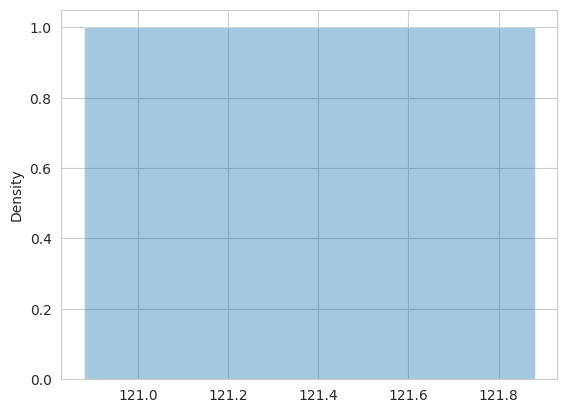

This chart was generated by the following Python code:
import numpy as np
from scipy import stats
import seaborn as sns
import matplotlib.pyplot as plt

sns.set_style('whitegrid')

%config InlineBackend.figure_format = 'retina'
%matplotlib inline

# Use this sample data to conduct experimentation

control = np.array([166, 165, 120,  94, 104, 166,  98,  85,  97,  87, 114, 100, 152,
                    87, 152, 102,  82,  80,  84, 109,  98, 154, 135, 164, 137, 128,
                    122, 146,  86, 146,  85, 101, 109, 105, 163, 136, 142, 144, 140,
                    128, 126, 119, 121, 126, 169,  87,  97, 167,  89, 155])

experimental = np.array([ 83, 100, 123,  75, 130,  77,  78,  87, 116, 116, 141,  93, 107,
                         101, 142, 152, 130, 123, 122, 154, 119, 149, 106, 107, 108, 151,
                         97,  95, 104, 141,  80, 110, 136, 134, 142, 135, 111,  83,  86,
                         116,  86, 117,  87, 143, 104, 107,  86,  88, 124,  76])


# Draw a plot showing overlapping of distribution means and sds for incpection
sns.distplot(control.mean())

# -9.819999999999993

def sample_variance(sample):
    
    return None

def pooled_variance(sample1, sample2):
    
    return None

def twosample_tstatistic(expr, ctrl):

    return None

t_stat = None
# -1.8915462966190268

# Visualize t and p_value

def visualize_t(t_stat, n_control, n_experimental):

    # initialize a matplotlib "figure"

    # generate points on the x axis between -4 and 4:
 
    # use stats.t.pdf to get values on the probability density function for the t-distribution
    
    # Draw two sided boundary for critical-t

    return None

n_control = None
n_experimental = None
visualize_t(t_stat, n_control, n_experimental)

## Calculate p_value
# Lower tail comulative density function returns area under the lower tail curve
lower_tail = stats.t.cdf(-1.89, (50+50-2), 0, 1)
# Upper tail comulative density function returns area under upper tail curve
upper_tail = 1. - stats.t.cdf(1.89, (50+50-2), 0, 1)

p_value = lower_tail+upper_tail
print(p_value)

## your code here
'''
Calculates the T-test for the means of *two independent* samples of scores.

This is a two-sided test for the null hypothesis that 2 independent samples
have identical average (expected) values. This test assumes that the
populations have identical variances by default.
'''

stats.ttest_ind(experimental, control)